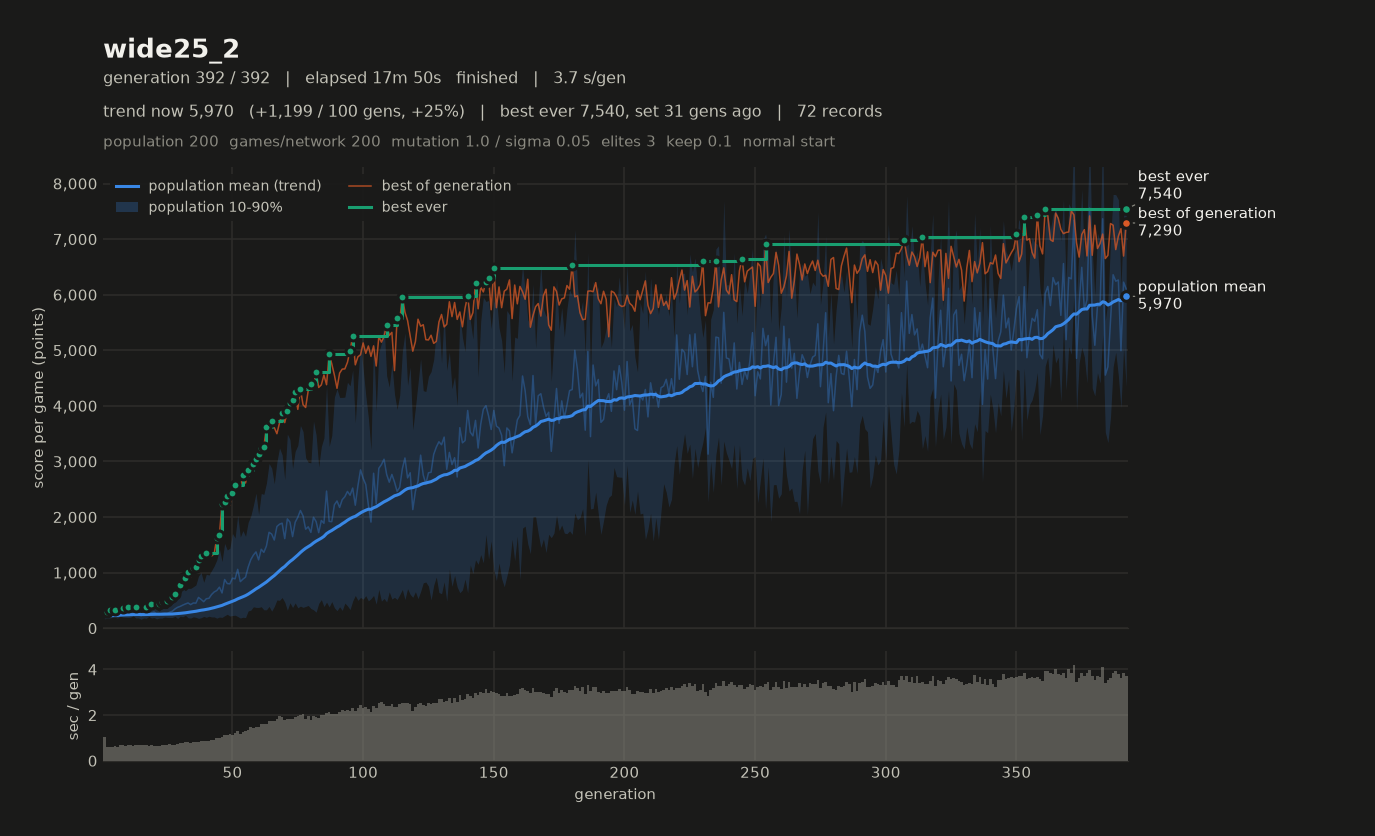

Data behind this chart, as committed beside it:
# name=wide25_2 generations=392 populati…
gen, elapsed_s, mean, median, p10, p90, best, chosen
1, 1.06, 209.5, 206.4, 167.8, 251.9, 290.6, 278.4
2, 1.66, 213.2, 203.3, 178.7, 262, 293.4, 275.9
3, 2.25, 249.5, 243.6, 181.8, 329.1, 322.7, 269.4
4, 2.86, 230.4, 227.5, 194.4, 267.2, 309.4, 261
5, 3.49, 249.2, 251.1, 193.9, 306.4, 334.1, 303.3
6, 4.09, 218.9, 217.7, 181.8, 252, 327, 327
7, 4.79, 275.3, 273.2, 215.8, 335, 324.7, 287.4
8, 5.47, 258.8, 268, 200.2, 303.6, 361.6, 322.1
9, 6.12, 252.2, 250.8, 195.1, 309.2, 338.1, 302.3
10, 6.83, 258.6, 258.4, 191.6, 324.1, 373.8, 321.5
11, 7.51, 251.5, 247.5, 195.9, 312.3, 341.2, 322.1
12, 8.16, 261.4, 259.4, 227.1, 303.2, 353.8, 319.3
13, 8.83, 262.3, 265.4, 183.8, 337.2, 380.6, 350.6
14, 9.51, 252, 257.5, 186, 316.2, 366.2, 346.4
15, 10.18, 221.8, 222.5, 159.8, 281.7, 348.2, 333.2
16, 10.87, 245.7, 248.9, 182.9, 304, 373, 367.9
17, 11.55, 269, 277.3, 178, 335.4, 389.2, 355
18, 12.20, 259.7, 254.1, 210, 322.9, 363.6, 363.6
19, 12.90, 277.4, 264.1, 183.9, 391.5, 429.1, 364.1
20, 13.56, 290.2, 289.6, 191.6, 385, 398.1, 398.1
21, 14.21, 254.7, 263.3, 167.1, 333.2, 397.3, 383.4
22, 14.87, 242.1, 230.5, 183.3, 306, 432.8, 432.8
23, 15.56, 264.9, 251.6, 181.5, 359.7, 469.7, 385.6
24, 16.25, 270.3, 259.9, 200.6, 352, 483.1, 483.1
25, 16.92, 264.5, 248.7, 193.2, 353.8, 494.6, 494.6
26, 17.64, 287.1, 281, 191.3, 401.8, 536.1, 503.4
27, 18.33, 305.4, 285.7, 192.8, 440.9, 558.9, 514.7
28, 19.02, 345.5, 336.8, 213.3, 490.3, 607.5, 594.8
29, 19.77, 374.9, 326.9, 175.5, 651.5, 771.3, 721.4
30, 20.54, 392.2, 361.9, 215.7, 602.6, 777.5, 777.5
31, 21.31, 415.4, 385.8, 205.2, 710.1, 900.2, 847.1
32, 22.12, 435.9, 416.7, 232.1, 672.8, 905.7, 835.1
33, 22.93, 454.1, 451.9, 187.2, 716.7, 1014, 1014
34, 23.72, 423.7, 400.4, 182, 716, 915, 846.6
35, 24.53, 453.5, 406.9, 204.9, 745.1, 1080, 1080
36, 25.33, 450.1, 418.4, 195.2, 777.1, 1106, 1009
37, 26.16, 553.1, 545.7, 176.7, 937.7, 1227, 1227
38, 27.02, 516.5, 456.9, 187.5, 999.3, 1298, 1298
39, 27.89, 476.5, 411.6, 211.7, 825.2, 1271, 1271
40, 28.77, 530.3, 468.1, 195.5, 971.1, 1356, 1261
41, 29.64, 536.8, 492, 214.9, 955, 1346, 1346
42, 30.53, 605.4, 633, 201.6, 1036, 1298, 1216
43, 31.45, 651.7, 686.9, 202.2, 1120, 1340, 1265
44, 32.44, 677.1, 645.9, 180.4, 1228, 1628, 1496
45, 33.44, 737.9, 648.8, 200.3, 1426, 1684, 1684
46, 34.47, 633.8, 502.1, 193.8, 1197, 2242, 2242
47, 35.60, 875.3, 841.2, 223.9, 1524, 2271, 2271
48, 36.75, 803.2, 786.9, 250.1, 1406, 2375, 2375
49, 37.91, 797.3, 704.8, 218, 1439, 2212, 2212
50, 39.06, 899.5, 830.5, 227.6, 1704, 2440, 2440
51, 40.27, 887.5, 836.9, 233.7, 1622, 2571, 2571
52, 41.57, 1058, 987.7, 209.8, 2031, 2515, 2515
53, 42.76, 837.1, 688.4, 181.9, 1638, 2532, 2532
54, 44.03, 882.3, 758.6, 197, 1755, 2750, 2562
55, 45.33, 918.2, 842.4, 190.7, 1652, 2612, 2498
56, 46.69, 1098, 1033, 310.8, 1905, 2842, 2842
57, 48.18, 1232, 1295, 323.9, 2017, 2827, 2827
58, 49.60, 1315, 1329, 385.1, 2208, 2949, 2872
59, 51.06, 1372, 1327, 374, 2429, 3046, 3046
... 333 more rows
